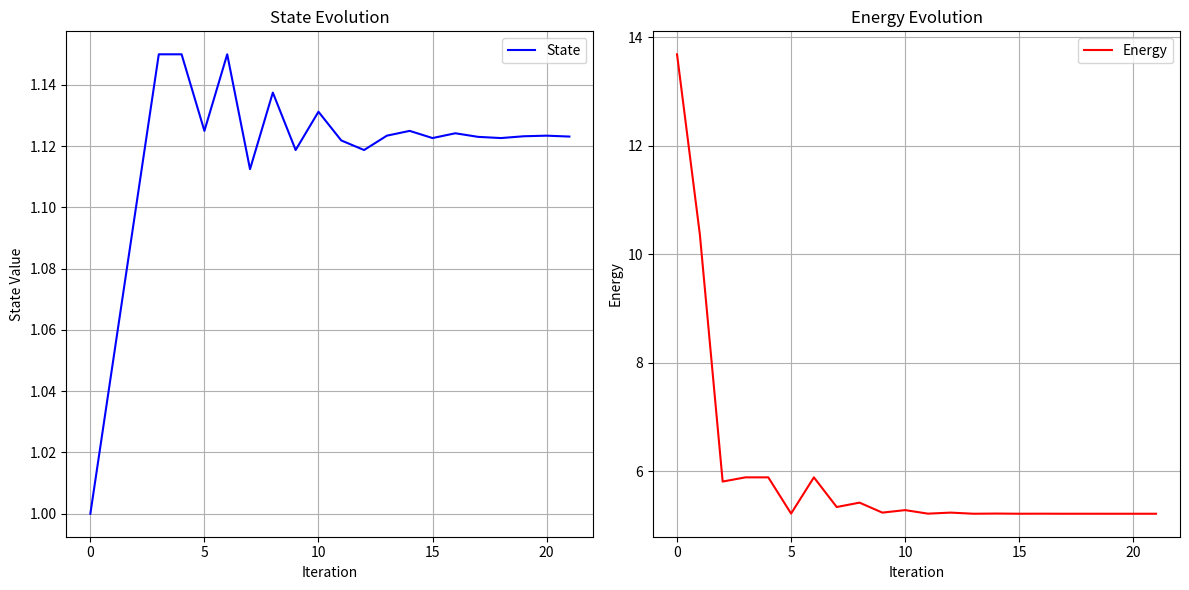
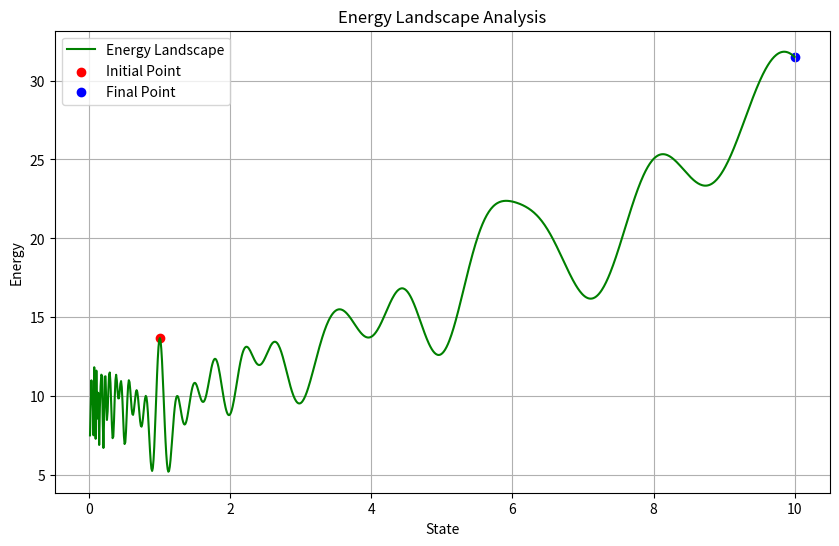

These charts were generated, in order, by the following Python code:
import numpy as np
from scipy.optimize import minimize
from dataclasses import dataclass
from typing import List, Optional, Tuple
import matplotlib.pyplot as plt

@dataclass
class OptimizerConfig:
    """Configuration for Prime Fractal Optimizer"""
    primes: List[int] = None
    low_zeros: List[float] = None
    alpha: float = 0.1
    n_terms: int = 100
    x_init: float = 1.0
    method: str = 'Nelder-Mead'
    max_iter: int = 1000
    
    def __post_init__(self):
        if self.primes is None:
            self.primes = [2, 3, 5, 7, 11, 13, 17, 19, 23, 29]
        if self.low_zeros is None:
            self.low_zeros = [14.1347, 21.0220, 25.0109, 30.4249, 32.9351]

class PrimeFractalOptimizer:
    def __init__(self, config: OptimizerConfig):
        self.config = config
        self.optimization_history = []
        
    def prime_contributions(self, x: float) -> float:
        """Enhanced prime-based oscillatory contributions"""
        return sum(np.cos(2 * np.pi * x / p) for p in self.config.primes)
    
    def fractal_dynamics(self, x: float) -> float:
        """Multi-scale fractal dynamics"""
        return sum(np.log(1 + x / n) for n in range(1, self.config.n_terms + 1))
    
    def zeta_stability(self, t: float) -> float:
        """Riemann zeta zeros stability contribution"""
        return sum(np.cos(gamma * np.log(t)) for gamma in self.config.low_zeros)
    
    def quantum_tunneling(self, x: float) -> float:
        """Quantum-inspired tunneling effect"""
        return np.exp(-self.config.alpha * x)
    
    def total_energy(self, x: float) -> float:
        """Calculate total system energy"""
        prime_contrib = self.prime_contributions(x)
        fractal_contrib = self.fractal_dynamics(x)
        zeta_contrib = self.zeta_stability(x)
        tunneling_contrib = self.quantum_tunneling(x)
        
        energy = prime_contrib + fractal_contrib + zeta_contrib - tunneling_contrib
        self.optimization_history.append((x, energy))
        return energy
    
    def optimize(self) -> Tuple[float, float]:
        """Perform optimization"""
        self.optimization_history = []
        
        result = minimize(
            self.total_energy,
            self.config.x_init,
            method=self.config.method,
            options={'maxiter': self.config.max_iter}
        )
        
        return result.x[0], result.fun
    
    def visualize_optimization(self):
        """Visualize optimization progress"""
        if not self.optimization_history:
            print("No optimization history available. Run optimize() first.")
            return
            
        x_values, energies = zip(*self.optimization_history)
        
        plt.figure(figsize=(12, 6))
        plt.subplot(121)
        plt.plot(x_values, 'b-', label='State')
        plt.xlabel('Iteration')
        plt.ylabel('State Value')
        plt.title('State Evolution')
        plt.legend()
        plt.grid(True)
        
        plt.subplot(122)
        plt.plot(energies, 'r-', label='Energy')
        plt.xlabel('Iteration')
        plt.ylabel('Energy')
        plt.title('Energy Evolution')
        plt.legend()
        plt.grid(True)
        
        plt.tight_layout()
        plt.show()
    
    def analyze_landscape(self, x_range: np.ndarray):
        """Analyze energy landscape"""
        energies = [self.total_energy(x) for x in x_range]
        
        plt.figure(figsize=(10, 6))
        plt.plot(x_range, energies, 'g-', label='Energy Landscape')
        plt.scatter(self.optimization_history[0][0], self.optimization_history[0][1], 
                   color='r', label='Initial Point')
        plt.scatter(self.optimization_history[-1][0], self.optimization_history[-1][1], 
                   color='b', label='Final Point')
        plt.xlabel('State')
        plt.ylabel('Energy')
        plt.title('Energy Landscape Analysis')
        plt.legend()
        plt.grid(True)
        plt.show()

def create_optimizer(
    primes: Optional[List[int]] = None,
    low_zeros: Optional[List[float]] = None,
    alpha: float = 0.1,
    n_terms: int = 100,
    x_init: float = 1.0,
    method: str = 'Nelder-Mead',
    max_iter: int = 1000
) -> PrimeFractalOptimizer:
    """Factory function to create PrimeFractalOptimizer instance"""
    config = OptimizerConfig(
        primes=primes,
        low_zeros=low_zeros,
        alpha=alpha,
        n_terms=n_terms,
        x_init=x_init,
        method=method,
        max_iter=max_iter
    )
    return PrimeFractalOptimizer(config)

# Example usage
if __name__ == "__main__":
    # Create optimizer
    optimizer = create_optimizer()
    
    # Perform optimization
    optimal_x, optimal_energy = optimizer.optimize()
    print(f"Optimal Solution: {optimal_x:.6f}")
    print(f"Energy at Optimal Solution: {optimal_energy:.6f}")
    
    # Visualize optimization progress
    optimizer.visualize_optimization()
    
    # Analyze energy landscape
    x_range = np.linspace(0, 10, 1000)
    optimizer.analyze_landscape(x_range) 